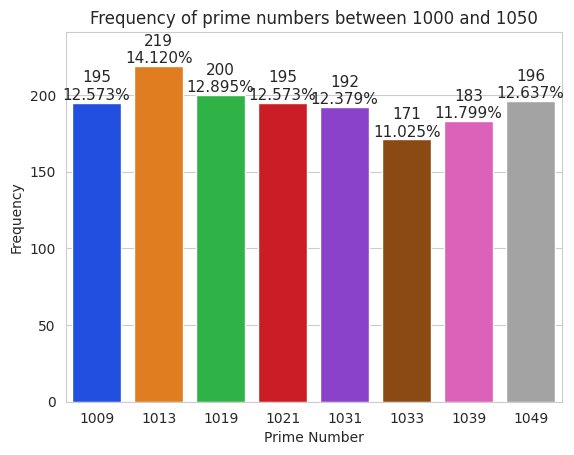

Write the Python code that produced this figure.
import random
import matplotlib.pyplot as plt
import numpy as np
import seaborn as sns

def is_prime(number):
    """A prime number is a number that is only evenly divisble by itself and 1.
    For example, the number 5 is prime because it can only be evenlly divided by 1
    and 5. The number 6, however, is not prime because it can be divided evenly
    by 2 and 3."""
    #number will be a prime number if the remainder is 0 only 2 times when then number is divided by 1 until itself
    #initialize variable to count the remainder being 0
    count = 0
    for i in range (1,number+1):
        is_prime = number % i
        if is_prime == 0:
            count += 1        
        else: count = count
        i += 1
    if count == 2:
        return True
    elif count > 2:
        return False


frequencies = 0
values = 0
prime_list = [] #list to store the prime numbers

# Generate a list of prime numbers between 1000 and 1050 (inclusive) which has 10000 runs
for i in range(0,10000):
    number = random.randrange(1000, 1051)
    if is_prime(number) == True:
        prime_list.append(number)

#count the frequencies and values in a tuple using numpy unique and return_counts
values, frequencies = np.unique(prime_list, return_counts=True)
#print(values, frequencies)

#Creating the inital bar plot
title = 'Frequency of prime numbers between 1000 and 1050'
sns.set_style('whitegrid')
axes = sns.barplot(x = values, y = frequencies, palette = 'bright')

#SEtting the window title and labeling the x and y axes
axes.set_title(title)
axes.set(xlabel = 'Prime Number', ylabel = 'Frequency')

#Finalizing the bar plot
axes.set_ylim(top=max(frequencies) * 1.10)
for bar, frequency in zip(axes.patches, frequencies):
    text_x = bar.get_x() + bar.get_width() / 2.0
    text_y = bar.get_height()
    text = f'{frequency:,}\n{frequency / len(prime_list):.3%}'
    axes.text(text_x, text_y, text, fontsize = 11, ha = 'center', va = 'bottom')

plt.show()

#End